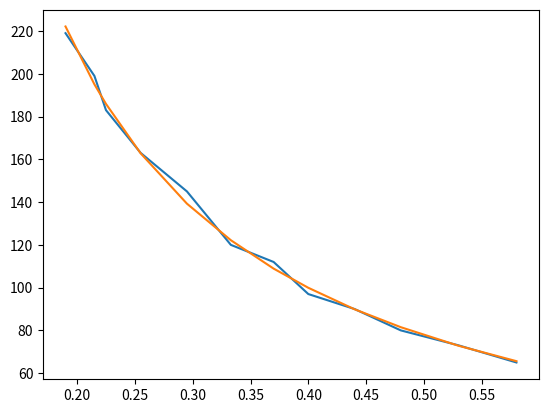

Python code for this plot:
import numpy as np
import matplotlib.pyplot as plt
from scipy.optimize import fmin
import math
punkty_y_gorny=np.array([208,214,220,226,230,245,245,250,250,253,255,257])
punkty_y_dolny=np.array([427,413,403,389,375,365,357,347,340,333,328,322])
roznica=punkty_y_dolny -punkty_y_gorny
odleglosci=np.array([0.19,0.215,0.225,0.255,0.295,0.333,0.37,0.4,0.44,0.48,0.53,0.58])

def resp(p1,p2,p3):
    nowa=[]
    for i in odleglosci:
        kwadrat=p1/(p2*(i))+p3
        nowa.append(kwadrat)
    return nowa
def squares(param):
  sqr = 0
  trans=resp(param[0], param[1], param[2])
  for idx,i in enumerate(roznica):
      sqr += (float(i) -trans[idx] )**2
  wynik=math.sqrt(sqr*(1/len(roznica)))
  return wynik
def dopasuj():
  startowa_old=[ 0.1,0.1,6]
  fit=fmin(squares,startowa_old,maxiter=10000)
  return fit

dopy=dopasuj()
wynikowa=resp(dopy[0],dopy[1],dopy[2])
print(dopy)
plt.plot(odleglosci,roznica,odleglosci,wynikowa)
plt.show()
